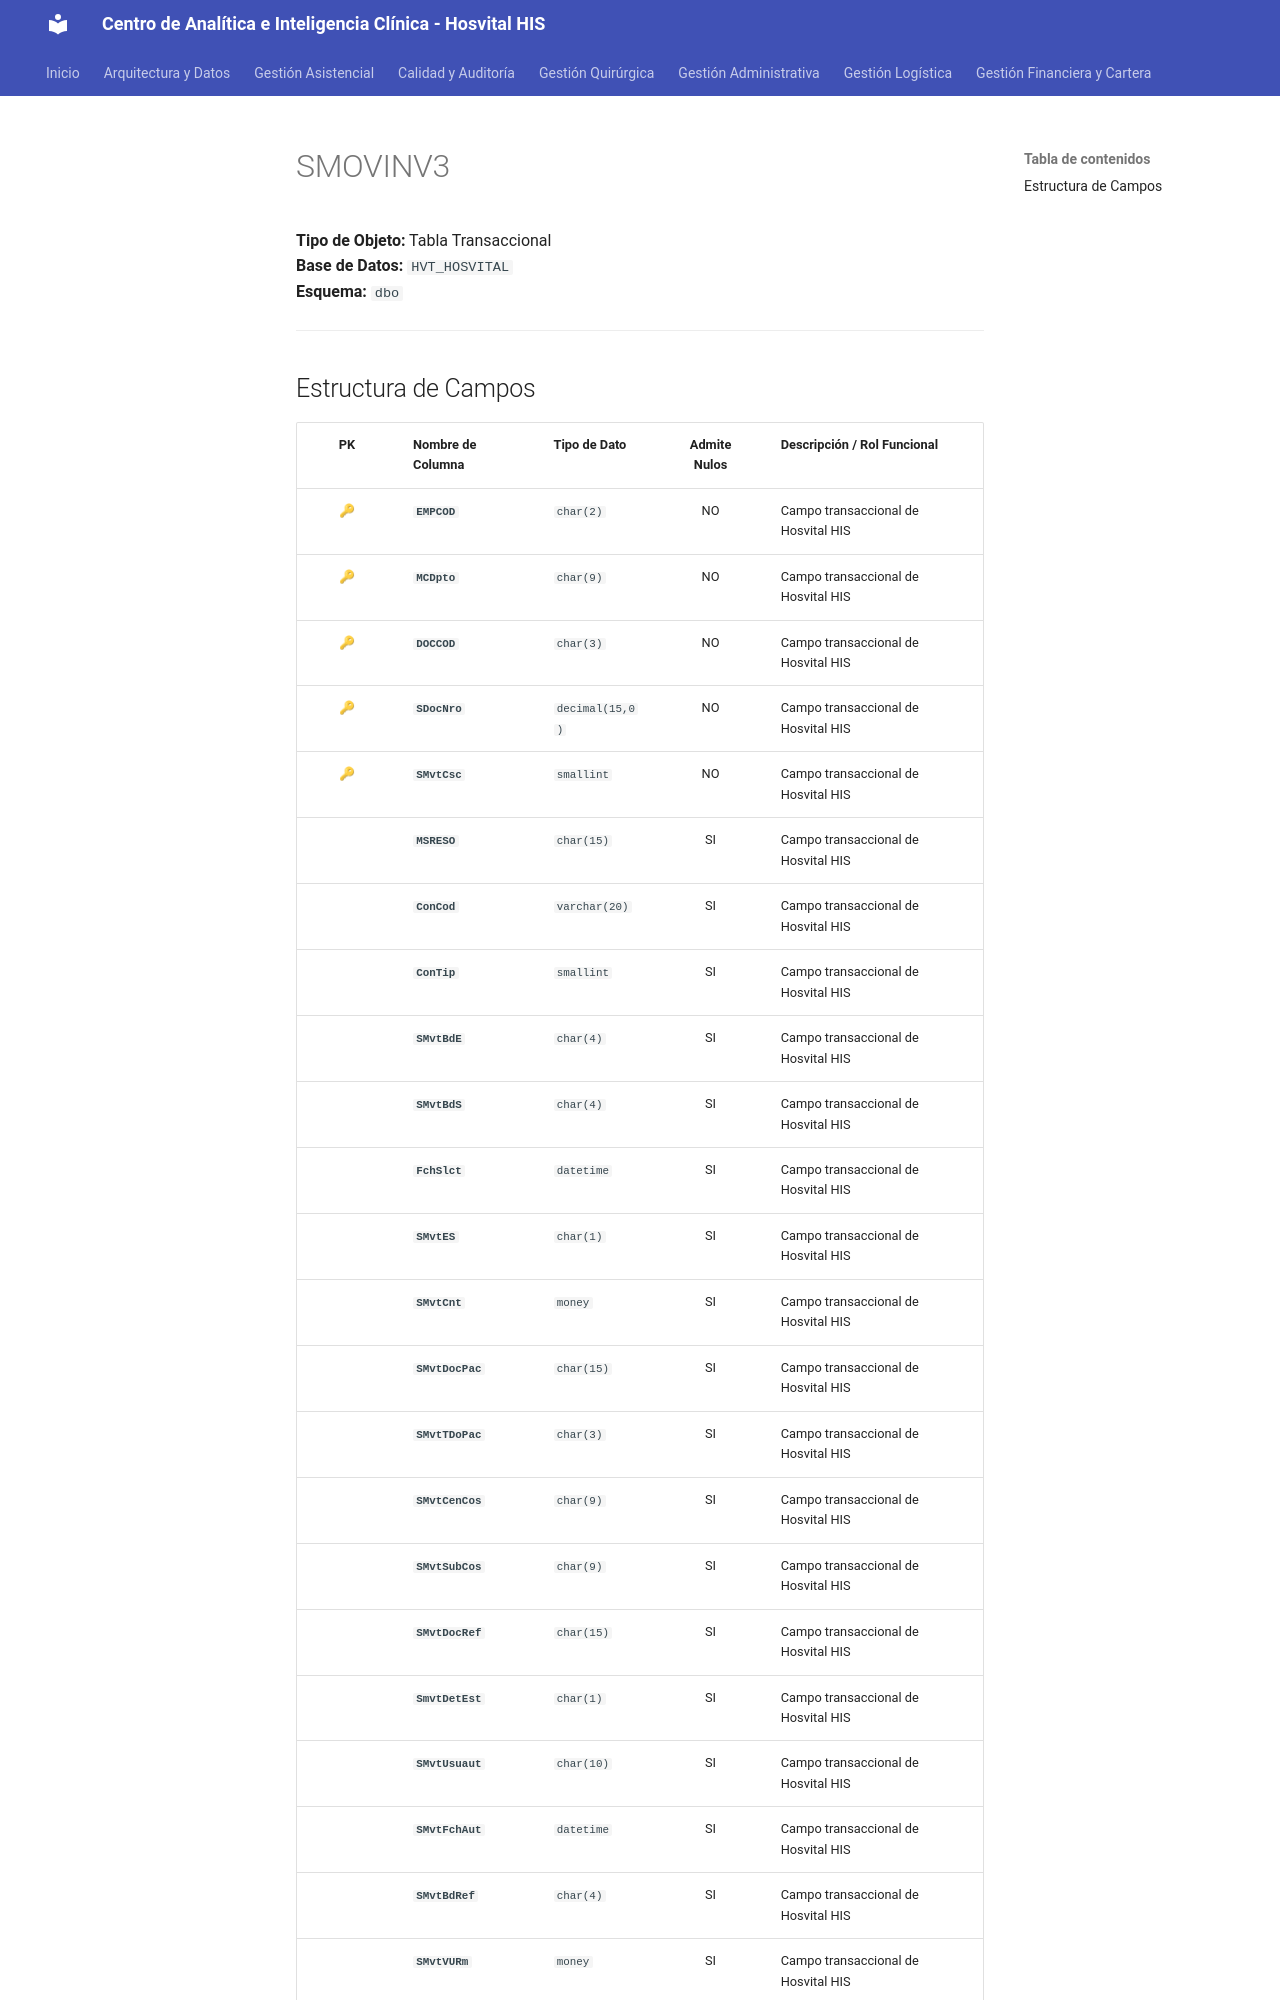

repository: SoporteSaludtech/superset-docs · page: diccionario-general/SMOVINV3/index.html · generator: mkdocs

# SMOVINV3

**Tipo de Objeto:** Tabla Transaccional  
**Base de Datos:** `HVT_HOSVITAL`  
**Esquema:** `dbo`

---

## Estructura de Campos

| PK | Nombre de Columna | Tipo de Dato | Admite Nulos | Descripción / Rol Funcional |
| :-: | :--- | :--- | :-: | :--- |
| 🔑 | **`EMPCOD`** | `char(2)` | NO | Campo transaccional de Hosvital HIS |
| 🔑 | **`MCDpto`** | `char(9)` | NO | Campo transaccional de Hosvital HIS |
| 🔑 | **`DOCCOD`** | `char(3)` | NO | Campo transaccional de Hosvital HIS |
| 🔑 | **`SDocNro`** | `decimal(15,0)` | NO | Campo transaccional de Hosvital HIS |
| 🔑 | **`SMvtCsc`** | `smallint` | NO | Campo transaccional de Hosvital HIS |
|  | **`MSRESO`** | `char(15)` | SI | Campo transaccional de Hosvital HIS |
|  | **`ConCod`** | `varchar(20)` | SI | Campo transaccional de Hosvital HIS |
|  | **`ConTip`** | `smallint` | SI | Campo transaccional de Hosvital HIS |
|  | **`SMvtBdE`** | `char(4)` | SI | Campo transaccional de Hosvital HIS |
|  | **`SMvtBdS`** | `char(4)` | SI | Campo transaccional de Hosvital HIS |
|  | **`FchSlct`** | `datetime` | SI | Campo transaccional de Hosvital HIS |
|  | **`SMvtES`** | `char(1)` | SI | Campo transaccional de Hosvital HIS |
|  | **`SMvtCnt`** | `money` | SI | Campo transaccional de Hosvital HIS |
|  | **`SMvtDocPac`** | `char(15)` | SI | Campo transaccional de Hosvital HIS |
|  | **`SMvtTDoPac`** | `char(3)` | SI | Campo transaccional de Hosvital HIS |
|  | **`SMvtCenCos`** | `char(9)` | SI | Campo transaccional de Hosvital HIS |
|  | **`SMvtSubCos`** | `char(9)` | SI | Campo transaccional de Hosvital HIS |
|  | **`SMvtDocRef`** | `char(15)` | SI | Campo transaccional de Hosvital HIS |
|  | **`SmvtDetEst`** | `char(1)` | SI | Campo transaccional de Hosvital HIS |
|  | **`SMvtUsuaut`** | `char(10)` | SI | Campo transaccional de Hosvital HIS |
|  | **`SMvtFchAut`** | `datetime` | SI | Campo transaccional de Hosvital HIS |
|  | **`SMvtBdRef`** | `char(4)` | SI | Campo transaccional de Hosvital HIS |
|  | **`SMvtVURm`** | `money` | SI | Campo transaccional de Hosvital HIS |
|  | **`SMvtItmRq`** | `int` | SI | Campo transaccional de H
